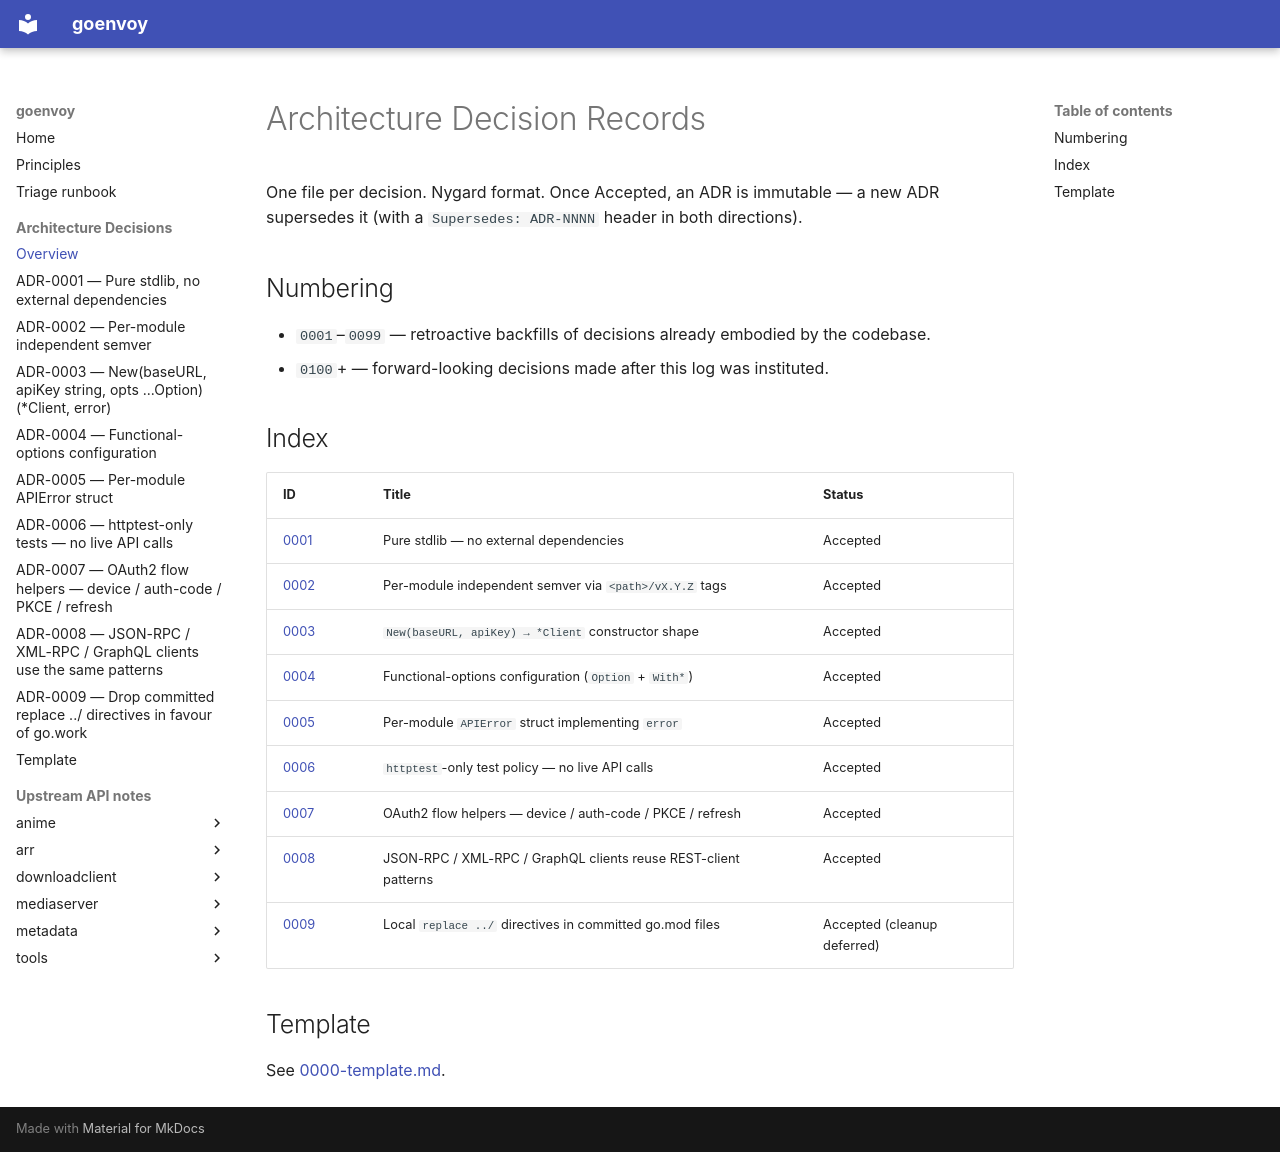

repository: golusoris/goenvoy · page: adr/index.html · generator: mkdocs

# Architecture Decision Records

One file per decision. Nygard format. Once Accepted, an ADR is immutable —
a new ADR supersedes it (with a `Supersedes: ADR-NNNN` header in both directions).

## Numbering

- `0001`–`0099` — retroactive backfills of decisions already embodied by the codebase.
- `0100`+ — forward-looking decisions made after this log was instituted.

## Index

| ID | Title | Status |
| --- | --- | --- |
| [0001](0001-pure-stdlib.md) | Pure stdlib — no external dependencies | Accepted |
| [0002](0002-per-module-semver.md) | Per-module independent semver via `<path>/vX.Y.Z` tags | Accepted |
| [0003](0003-new-constructor-shape.md) | `New(baseURL, apiKey) → *Client` constructor shape | Accepted |
| [0004](0004-functional-options.md) | Functional-options configuration (`Option` + `With*`) | Accepted |
| [0005](0005-api-error-type.md) | Per-module `APIError` struct implementing `error` | Accepted |
| [0006](0006-httptest-only-tests.md) | `httptest`-only test policy — no live API calls | Accepted |
| [0007](0007-oauth2-flows.md) | OAuth2 flow helpers — device / auth-code / PKCE / refresh | Accepted |
| [0008](0008-non-rest-wire-protocols.md) | JSON-RPC / XML-RPC / GraphQL clients reuse REST-client patterns | Accepted |
| [0009](0009-local-replace-directives.md) | Local `replace ../` directives in committed go.mod files | Accepted (cleanup deferred) |

## Template

See [0000-template.md](0000-template.md).
